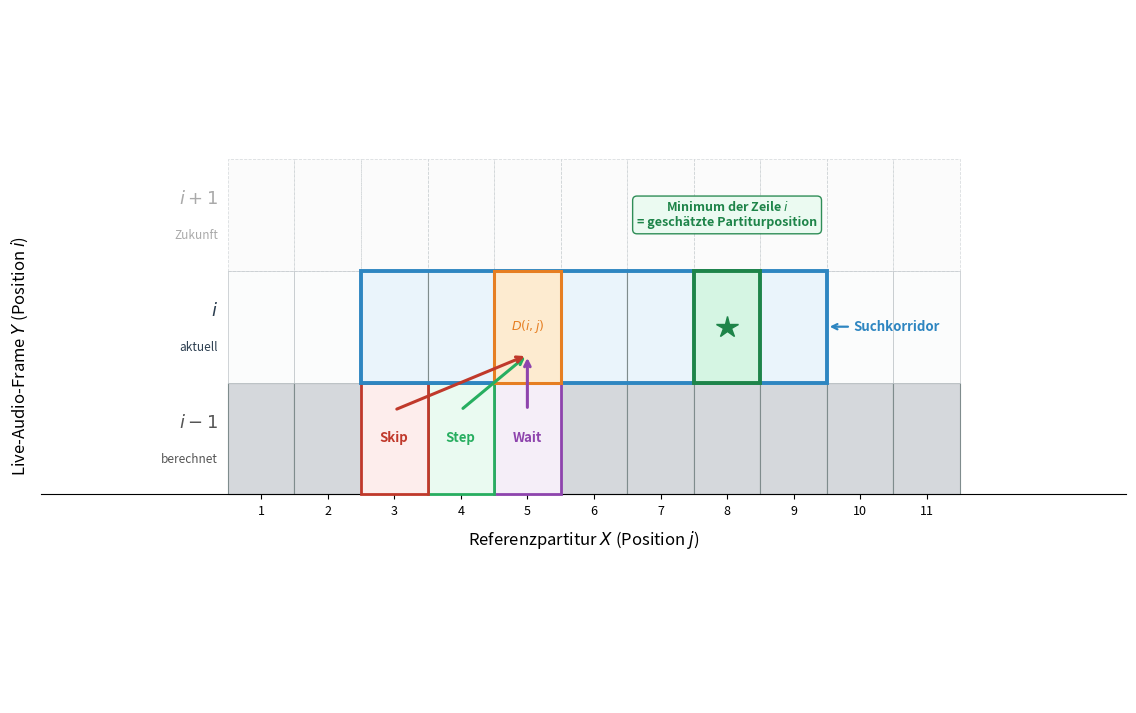

Write the Python code that produced this figure. (Note: this script raises an exception after producing the figure.)
# =============================================================================
# odtw_illustration.py – Illustration des Online DTW (ODTW)
# =============================================================================
# Ausgabe: odtw_illustration.pdf + odtw_illustration.png
#
# Achsen-Konvention (nach Dixon 2005):
#   x-Achse = j  (Referenzpartitur, vollständig bekannt, links → rechts)
#   y-Achse = i  (Live-Audio-Frame, wächst inkrementell nach oben)
#
# Drei Zeilen von unten nach oben:
#   i-1  (unten)  – Vergangenheit, bereits berechnet
#   i    (Mitte)  – Gegenwart, wird gerade berechnet
#   i+1  (oben)   – Zukunft, Audio existiert noch nicht
# =============================================================================

import os
import numpy as np
import matplotlib.pyplot as plt
import matplotlib.patches as mpatches
from matplotlib.patches import Rectangle

OUT_BASE = "/Users/samuelgeffert/Documents/Programmieren/GitHub/2.-Studienarbeit-Smarter-Page-Turner/Offline Programme/data/generated/odtw_illustration"

# ── Layout-Parameter ──────────────────────────────────────────────────────────
N_J         = 11   # Anzahl Partitur-Positionen (x-Achse, j = 1..N_J)
CELL_W      = 1.0  # Zellbreite  (x, pro Partiturposition j)
CELL_H      = 1.5  # Zellhöhe   (y, pro Live-Zeile)

corridor_lo = 3    # Suchkorridor linke Grenze j
corridor_hi = 9    # Suchkorridor rechte Grenze j
arrow_j     = 5    # Zielspalte j für Wait/Step/Skip-Pfeile
min_j       = 8    # Minimum-Spalte j (geschätzte Partiturposition)

ROW_PAST = 0   # Zeile i-1 (unten)
ROW_CURR = 1   # Zeile i   (Mitte)
ROW_FUT  = 2   # Zeile i+1 (oben)

# ── Hilfsfunktionen ───────────────────────────────────────────────────────────
def col_center(j):
    return (j - 1) * CELL_W + CELL_W / 2

def row_center(row_idx):
    return row_idx * CELL_H + CELL_H / 2

def cell_bl(j, row_idx):
    return (j - 1) * CELL_W, row_idx * CELL_H

# ── Figur ─────────────────────────────────────────────────────────────────────
fig, ax = plt.subplots(figsize=(14, 9))
fig.patch.set_facecolor('white')
ax.set_facecolor('white')
ax.set_xlim(-2.8, 13.5)
ax.set_ylim(-2.8, 6.5)

def draw_cell(j, row_idx, fc, ec='#85929e', lw=0.8, ls='-', alpha=1.0, zorder=2):
    x, y = cell_bl(j, row_idx)
    ax.add_patch(Rectangle((x, y), CELL_W, CELL_H,
                            facecolor=fc, edgecolor=ec, linewidth=lw,
                            linestyle=ls, alpha=alpha, zorder=zorder))

# ── Zellen zeichnen ───────────────────────────────────────────────────────────
for j in range(1, N_J + 1):
    # Zeile i-1: berechnet → grau
    draw_cell(j, ROW_PAST, '#d5d8dc', ec='#7f8c8d')

    # Zeile i: Korridor hellblau, außerhalb sehr hell
    if corridor_lo <= j <= corridor_hi:
        draw_cell(j, ROW_CURR, '#eaf4fb', ec='#7f8c8d')
    else:
        draw_cell(j, ROW_CURR, '#fbfcfc', ec='#bdc3c7', lw=0.5)

    # Zeile i+1: Zukunft → gestrichelt, transparent
    draw_cell(j, ROW_FUT, '#f8f8f8', ec='#bdc3c7', lw=0.6, ls='--', alpha=0.55)

# ── Suchkorridor-Rahmen ───────────────────────────────────────────────────────
x_cl, y_cl = cell_bl(corridor_lo, ROW_CURR)
w_corr = (corridor_hi - corridor_lo + 1) * CELL_W
ax.add_patch(Rectangle((x_cl, y_cl), w_corr, CELL_H,
                        facecolor='none', edgecolor='#2e86c1', linewidth=2.8, zorder=5))

ax.annotate('Suchkorridor',
            xy=(x_cl + w_corr, row_center(ROW_CURR)),
            xytext=(x_cl + w_corr + 0.4, row_center(ROW_CURR)),
            fontsize=9.5, color='#2e86c1', fontweight='bold', va='center',
            arrowprops=dict(arrowstyle='->', color='#2e86c1', lw=1.6))

# ── Ziel-Zelle D(i,j) ────────────────────────────────────────────────────────
draw_cell(arrow_j, ROW_CURR, '#fdebd0', ec='#e67e22', lw=2.2, zorder=6)
ax.text(col_center(arrow_j), row_center(ROW_CURR), r'$D(i,j)$',
        color='#e67e22', fontsize=9, fontweight='bold',
        ha='center', va='center', zorder=10)

# ── Pfeile: Wait / Step / Skip ────────────────────────────────────────────────
COLORS = {'Wait': '#8e44ad', 'Step': '#27ae60', 'Skip': '#c0392b'}
OFFSET = 0.38   # Pfeil-Endpunkte etwas vom Zellmittelpunkt entfernt

def draw_option(src_j, label):
    color = COLORS[label]
    sx, sy = col_center(src_j), row_center(ROW_PAST)
    dx, dy = col_center(arrow_j), row_center(ROW_CURR)

    # Quell-Zelle farbig hinterlegen
    draw_cell(src_j, ROW_PAST, facecolor_for(color), ec=color, lw=2.0, zorder=4)

    # Label in der Quell-Zelle
    ax.text(sx, sy, label, color=color, fontsize=9.5, fontweight='bold',
            ha='center', va='center', zorder=9)

    # Pfeil von Quell-Zelle zur Ziel-Zelle
    ax.annotate('',
                xy=(dx, dy - OFFSET),
                xytext=(sx, sy + OFFSET),
                arrowprops=dict(arrowstyle='->', color=color, lw=2.2),
                zorder=8)

def facecolor_for(color):
    return {'#8e44ad': '#f5eef8', '#27ae60': '#eafaf1', '#c0392b': '#fdedec'}[color]

draw_option(arrow_j,     'Wait')   # (i-1, j)   → vertikal
draw_option(arrow_j - 1, 'Step')   # (i-1, j-1) → diagonal
draw_option(arrow_j - 2, 'Skip')   # (i-1, j-2) → steiler diagonal

# ── Minimum-Zelle ─────────────────────────────────────────────────────────────
draw_cell(min_j, ROW_CURR, '#d5f5e3', ec='#1e8449', lw=2.8, zorder=6)
mx = col_center(min_j)
my = row_center(ROW_CURR)
ax.plot(mx, my, '*', color='#1e8449', markersize=16, zorder=10)


# Textbox oberhalb der Minimum-Zelle auf Höhe von Zeile i+1
text_y = ROW_FUT * CELL_H + CELL_H / 2   # Mittelpunkt von Zeile i+1
ax.text(mx, text_y,
        'Minimum der Zeile $i$\n= geschätzte Partiturposition',
        color='#1e8449', fontsize=9, fontweight='bold',
        ha='center', va='center', zorder=9,
        bbox=dict(boxstyle='round,pad=0.35', facecolor='#eafaf1',
                  edgecolor='#1e8449', alpha=0.92))

# ── Zeilen-Labels (linke Seite) ───────────────────────────────────────────────
lx = -0.15
for row_idx, lbl, sub, color in [
    (ROW_PAST, '$i-1$', 'berechnet', '#555555'),
    (ROW_CURR, '$i$',   'aktuell',   '#2c3e50'),
    (ROW_FUT,  '$i+1$', 'Zukunft',   '#aaaaaa'),
]:
    cy = row_center(row_idx)
    ax.text(lx, cy + 0.22, lbl,
            ha='right', va='center', fontsize=13, fontweight='bold', color=color)
    ax.text(lx, cy - 0.28, sub,
            ha='right', va='center', fontsize=8.5, color=color, style='italic')

# ── Achsen ────────────────────────────────────────────────────────────────────
# x-Achse an y=0 (untere Gitterkante)
ax.spines['bottom'].set_position(('data', 0))
ax.spines['top'].set_visible(False)
ax.spines['right'].set_visible(False)
ax.spines['left'].set_visible(False)

x_ticks = [col_center(j) for j in range(1, N_J + 1)]
ax.set_xticks(x_ticks)
ax.set_xticklabels([str(j) for j in range(1, N_J + 1)], fontsize=9)
ax.tick_params(axis='x', direction='out', pad=4)

ax.set_yticks([])
ax.set_xlabel('Referenzpartitur $X$ (Position $j$)', fontsize=12, labelpad=8)
ax.set_ylabel('Live-Audio-Frame $Y$ (Position $i$)', fontsize=12, labelpad=8)


# ── Speichern ──────────────────────────────────────────────────────────────────
os.makedirs(os.path.dirname(OUT_BASE), exist_ok=True)
fig.savefig(OUT_BASE + ".pdf", bbox_inches='tight', dpi=300)
fig.savefig(OUT_BASE + ".png", bbox_inches='tight', dpi=300)
print(f"Gespeichert:\n  {OUT_BASE}.pdf\n  {OUT_BASE}.png")
plt.show()
